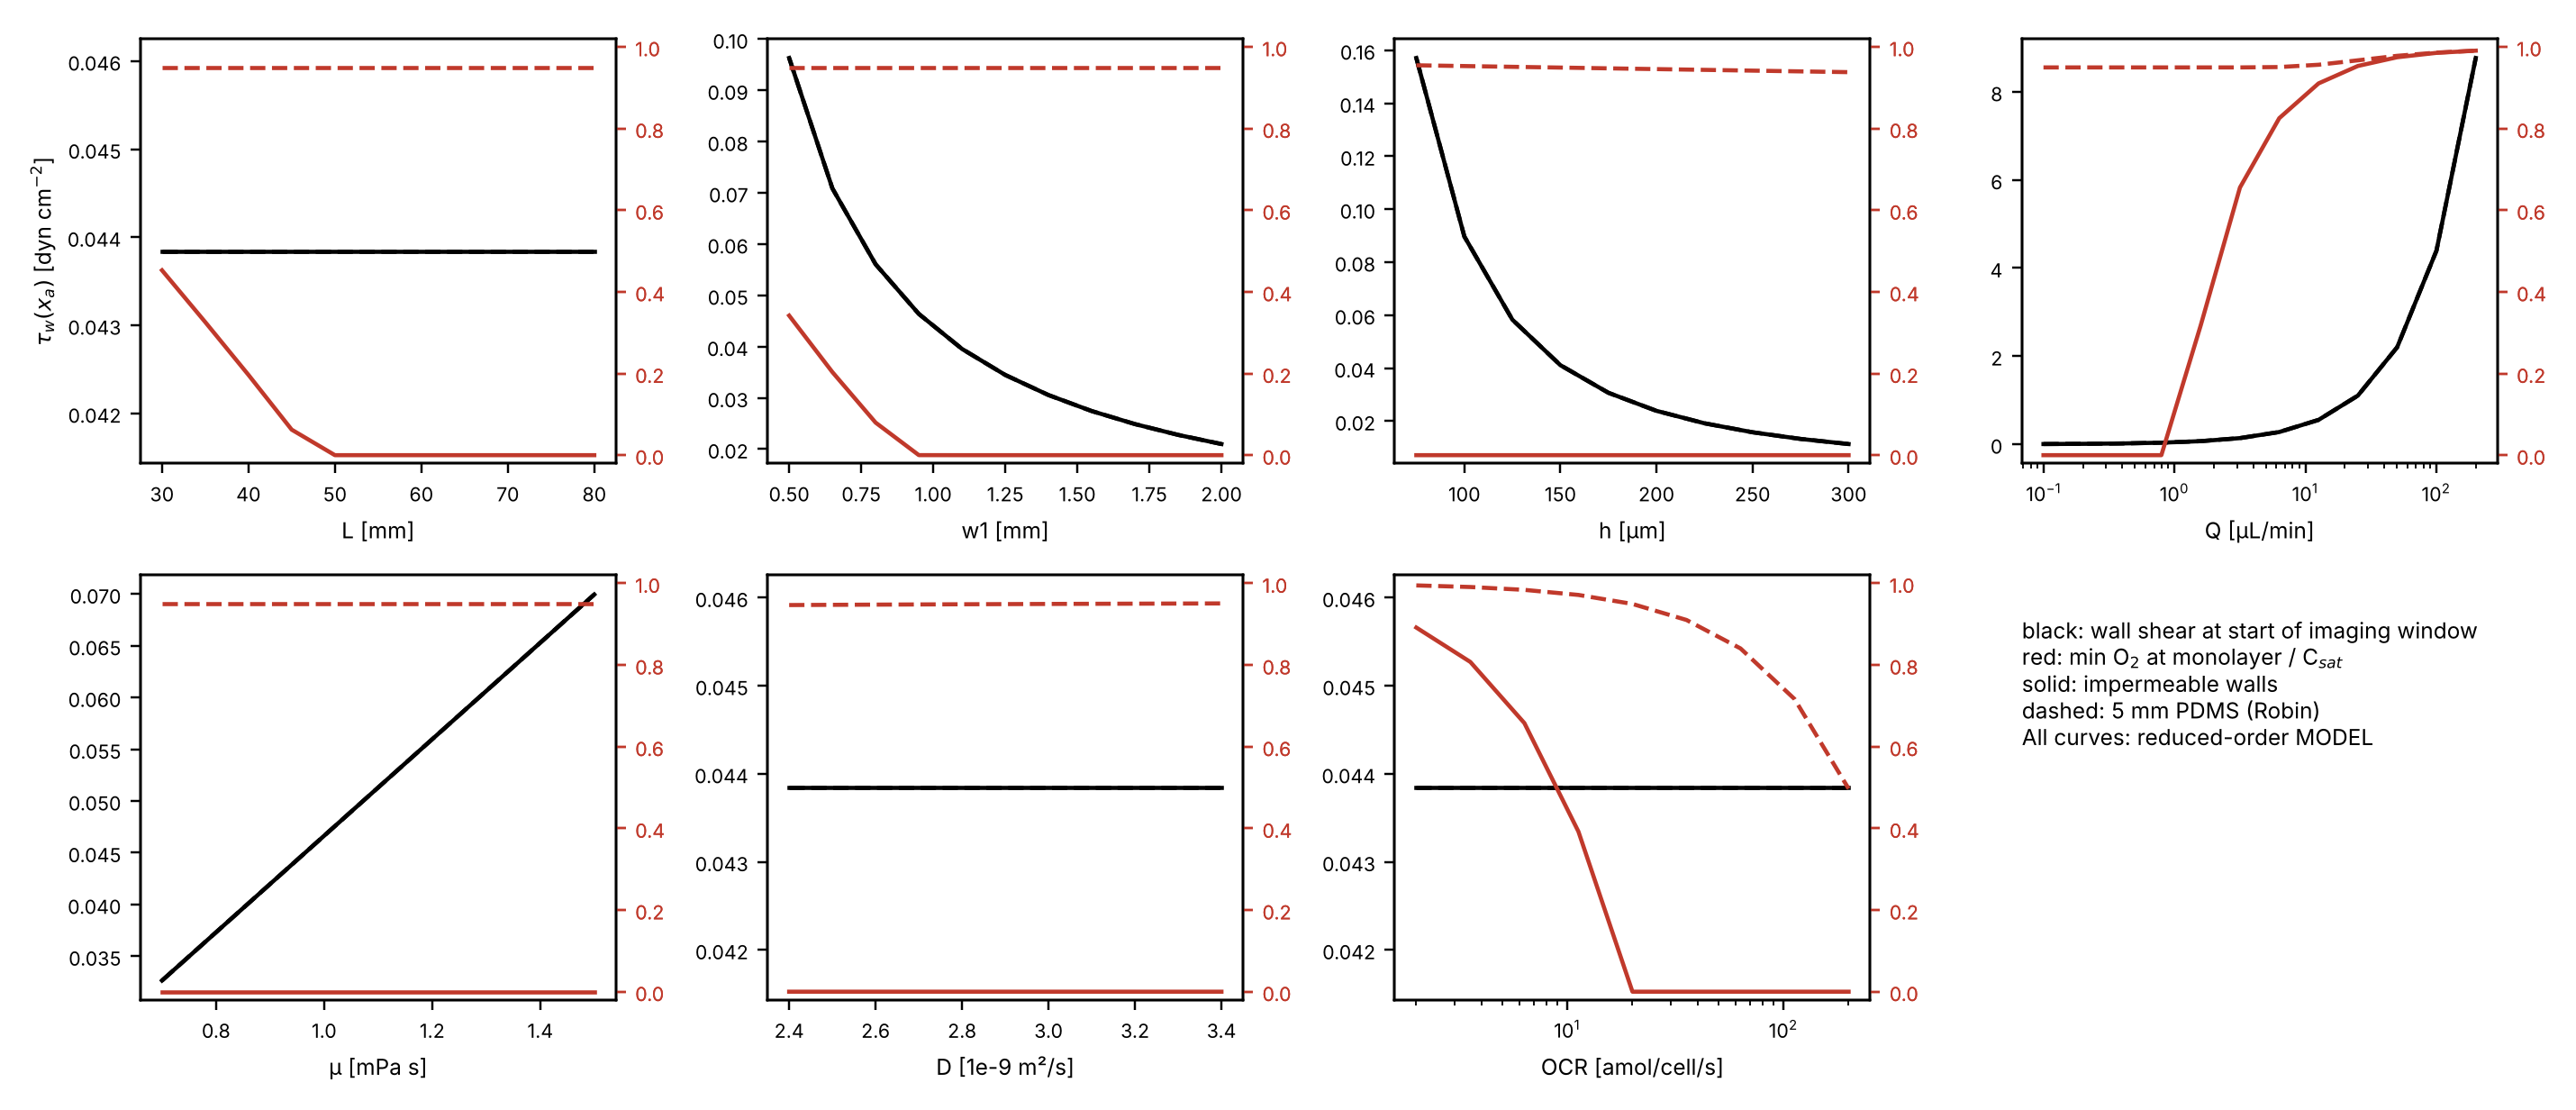

Source data for this figure (header and first rows):
x_a_mm, x_b_mm, tau_a_dyn, tau_b_dyn, range_ratio, nonuniform_frac_at_xa, minCbot_over_Csat, meanCbot_over_Csat, hypoxic_area_frac, dp_Pa, Re_star, Pe_h, Pe_L, Da_w, Da_conv, Bi_pdms, Phi_pdms, C_over_Km, L_entry_mm, t_res_s, t_diff_h_s, value, param, k_pdms
3.0, 22.25, 0.04384, 0.01182, 3.708, 0.2314, 0.4528, 0.7028, 0.0, 0.9158, 0.002524, 5.556, 1149, 0.01086, 0.9314, 0.0, 0.0, 282.5, 0.03706, 601, 7.008, 0.03, L, 0.0
3.5, 26.63, 0.04384, 0.01093, 4.013, 0.2314, 0.326, 0.6357, 0.0, 1.068, 0.002524, 5.556, 1341, 0.01086, 1.087, 0.0, 0.0, 282.5, 0.03706, 701.1, 7.008, 0.035, L, 0.0
4.0, 31.06, 0.04384, 0.01021, 4.296, 0.2314, 0.1966, 0.5671, 0.0, 1.221, 0.002524, 5.556, 1533, 0.01086, 1.242, 0.0, 0.0, 282.5, 0.03706, 801.3, 7.008, 0.04, L, 0.0
4.5, 35.51, 0.04384, 0.009611, 4.562, 0.2314, 0.06249, 0.4952, 0.04514, 1.374, 0.002524, 5.556, 1724, 0.01086, 1.397, 0.0, 0.0, 282.5, 0.03706, 901.5, 7.008, 0.045, L, 0.0
5, 40.0, 0.04384, 0.009108, 4.814, 0.2314, 5.199248009012176e-07, 0.4261, 0.1766, 1.526, 0.002524, 5.556, 1916, 0.01086, 1.552, 0.0, 0.0, 282.5, 0.03706, 1002, 7.008, 0.05, L, 0.0
5.5, 44.51, 0.04384, 0.008677, 5.053, 0.2314, 0.0, 0.3701, 0.2813, 1.679, 0.002524, 5.556, 2107, 0.01086, 1.708, 0.0, 0.0, 282.5, 0.03706, 1102, 7.008, 0.055, L, 0.0
6.0, 49.05, 0.04384, 0.008301, 5.282, 0.2314, 0.0, 0.3239, 0.3666, 1.832, 0.002524, 5.556, 2299, 0.01086, 1.863, 0.0, 0.0, 282.5, 0.03706, 1202, 7.008, 0.06, L, 0.0
6.5, 53.6, 0.04384, 0.00797, 5.501, 0.2314, 0.0, 0.2883, 0.4309, 1.984, 0.002524, 5.556, 2490, 0.01086, 2.018, 0.0, 0.0, 282.5, 0.03706, 1302, 7.008, 0.065, L, 0.0
7, 58.17, 0.04384, 0.007676, 5.712, 0.2314, 0.0, 0.2567, 0.4895, 2.137, 0.002524, 5.556, 2682, 0.01086, 2.173, 0.0, 0.0, 282.5, 0.03706, 1402, 7.008, 0.07, L, 0.0
7.5, 62.75, 0.04384, 0.007412, 5.916, 0.2314, 0.0, 0.232, 0.5356, 2.289, 0.002524, 5.556, 2874, 0.01086, 2.328, 0.0, 0.0, 282.5, 0.03706, 1502, 7.008, 0.075, L, 0.0
8.0, 67.35, 0.04384, 0.007173, 6.113, 0.2314, 0.0, 0.2095, 0.5785, 2.442, 0.002524, 5.556, 3065, 0.01086, 2.484, 0.0, 0.0, 282.5, 0.03706, 1603, 7.008, 0.08, L, 0.0
3.0, 22.25, 0.04384, 0.01182, 3.708, 0.2314, 0.9496, 0.9511, 0.0, 0.9158, 0.002524, 5.556, 1149, 0.01086, 0.9314, 0.2731, 25.14, 282.5, 0.03706, 601, 7.008, 0.03, L, 5.65e-06
3.5, 26.63, 0.04384, 0.01093, 4.013, 0.2314, 0.9496, 0.9506, 0.0, 1.068, 0.002524, 5.556, 1341, 0.01086, 1.087, 0.2731, 25.14, 282.5, 0.03706, 701.1, 7.008, 0.035, L, 5.65e-06
4.0, 31.06, 0.04384, 0.01021, 4.296, 0.2314, 0.9496, 0.9503, 0.0, 1.221, 0.002524, 5.556, 1533, 0.01086, 1.242, 0.2731, 25.14, 282.5, 0.03706, 801.3, 7.008, 0.04, L, 5.65e-06
4.5, 35.51, 0.04384, 0.009611, 4.562, 0.2314, 0.9496, 0.9501, 0.0, 1.374, 0.002524, 5.556, 1724, 0.01086, 1.397, 0.2731, 25.14, 282.5, 0.03706, 901.5, 7.008, 0.045, L, 5.65e-06
5, 40.0, 0.04384, 0.009108, 4.814, 0.2314, 0.9496, 0.9499, 0.0, 1.526, 0.002524, 5.556, 1916, 0.01086, 1.552, 0.2731, 25.14, 282.5, 0.03706, 1002, 7.008, 0.05, L, 5.65e-06
5.5, 44.51, 0.04384, 0.008677, 5.053, 0.2314, 0.9496, 0.9498, 0.0, 1.679, 0.002524, 5.556, 2107, 0.01086, 1.708, 0.2731, 25.14, 282.5, 0.03706, 1102, 7.008, 0.055, L, 5.65e-06
6.0, 49.05, 0.04384, 0.008301, 5.282, 0.2314, 0.9496, 0.9498, 0.0, 1.832, 0.002524, 5.556, 2299, 0.01086, 1.863, 0.2731, 25.14, 282.5, 0.03706, 1202, 7.008, 0.06, L, 5.65e-06
6.5, 53.6, 0.04384, 0.00797, 5.501, 0.2314, 0.9496, 0.9497, 0.0, 1.984, 0.002524, 5.556, 2490, 0.01086, 2.018, 0.2731, 25.14, 282.5, 0.03706, 1302, 7.008, 0.065, L, 5.65e-06
7, 58.17, 0.04384, 0.007676, 5.712, 0.2314, 0.9496, 0.9497, 0.0, 2.137, 0.002524, 5.556, 2682, 0.01086, 2.173, 0.2731, 25.14, 282.5, 0.03706, 1402, 7.008, 0.07, L, 5.65e-06
7.5, 62.75, 0.04384, 0.007412, 5.916, 0.2314, 0.9496, 0.9497, 0.0, 2.289, 0.002524, 5.556, 2874, 0.01086, 2.328, 0.2731, 25.14, 282.5, 0.03706, 1502, 7.008, 0.075, L, 5.65e-06
8.0, 67.35, 0.04384, 0.007173, 6.113, 0.2314, 0.9496, 0.9496, 0.0, 2.442, 0.002524, 5.556, 3065, 0.01086, 2.484, 0.2731, 25.14, 282.5, 0.03706, 1603, 7.008, 0.08, L, 5.65e-06
5, 42.93, 0.09632, 0.01298, 7.42, 0.4629, 0.3418, 0.6506, 0.0, 3.076, 0.0101, 11.11, 3831, 0.01086, 1.01, 0.0, 0.0, 282.5, 0.07411, 651.6, 7.008, 0.0005, w1, 0.0
5, 41.94, 0.07087, 0.01135, 6.245, 0.3561, 0.2035, 0.5757, 0.0, 2.362, 0.005974, 8.547, 2947, 0.01086, 1.198, 0.0, 0.0, 282.5, 0.05701, 772.9, 7.008, 0.00065, w1, 0.0
5, 41.06, 0.05606, 0.01021, 5.493, 0.2893, 0.07974, 0.5075, 0.02345, 1.915, 0.003944, 6.944, 2395, 0.01086, 1.362, 0.0, 0.0, 282.5, 0.04632, 879, 7.008, 0.0008, w1, 0.0
5, 40.25, 0.04637, 0.009349, 4.96, 0.2436, 9.98518023214991e-05, 0.4451, 0.1427, 1.608, 0.002797, 5.848, 2017, 0.01086, 1.508, 0.0, 0.0, 282.5, 0.03901, 972.7, 7.008, 0.00095, w1, 0.0
5, 39.51, 0.03954, 0.008677, 4.557, 0.2104, 4.365822879300026e-11, 0.3946, 0.2311, 1.385, 0.002086, 5.051, 1742, 0.01086, 1.637, 0.0, 0.0, 282.5, 0.03369, 1056, 7.008, 0.0011, w1, 0.0
5, 38.82, 0.03446, 0.008131, 4.238, 0.1851, 1.5615058887601886e-12, 0.3542, 0.3036, 1.214, 0.001615, 4.444, 1533, 0.01086, 1.752, 0.0, 0.0, 282.5, 0.02964, 1131, 7.008, 0.00125, w1, 0.0
5, 38.17, 0.03054, 0.007676, 3.978, 0.1653, 0.0, 0.3224, 0.3593, 1.08, 0.001288, 3.968, 1368, 0.01086, 1.856, 0.0, 0.0, 282.5, 0.02647, 1197, 7.008, 0.0014, w1, 0.0
5, 37.55, 0.02741, 0.007289, 3.761, 0.1493, 0.0, 0.2953, 0.4077, 0.9707, 0.001051, 3.584, 1236, 0.01086, 1.948, 0.0, 0.0, 282.5, 0.02391, 1257, 7.008, 0.00155, w1, 0.0
5, 36.96, 0.02487, 0.006956, 3.576, 0.1361, 0.0, 0.2723, 0.4482, 0.8807, 0.0008734, 3.268, 1127, 0.01086, 2.031, 0.0, 0.0, 282.5, 0.0218, 1310, 7.008, 0.0017, w1, 0.0
5, 36.4, 0.02276, 0.006664, 3.416, 0.1251, 0.0, 0.2525, 0.4812, 0.8048, 0.0007375, 3.003, 1036, 0.01086, 2.105, 0.0, 0.0, 282.5, 0.02003, 1358, 7.008, 0.00185, w1, 0.0
5, 35.86, 0.02098, 0.006406, 3.276, 0.1157, 0.0, 0.2367, 0.5106, 0.74, 0.000631, 2.778, 957.9, 0.01086, 2.17, 0.0, 0.0, 282.5, 0.01853, 1400, 7.008, 0.002, w1, 0.0
5, 42.93, 0.09632, 0.01298, 7.42, 0.4629, 0.9496, 0.951, 0.0, 3.076, 0.0101, 11.11, 3831, 0.01086, 1.01, 0.2731, 25.14, 282.5, 0.07411, 651.6, 7.008, 0.0005, w1, 5.65e-06
5, 41.94, 0.07087, 0.01135, 6.245, 0.3561, 0.9496, 0.9505, 0.0, 2.362, 0.005974, 8.547, 2947, 0.01086, 1.198, 0.2731, 25.14, 282.5, 0.05701, 772.9, 7.008, 0.00065, w1, 5.65e-06
5, 41.06, 0.05606, 0.01021, 5.493, 0.2893, 0.9496, 0.9502, 0.0, 1.915, 0.003944, 6.944, 2395, 0.01086, 1.362, 0.2731, 25.14, 282.5, 0.04632, 879, 7.008, 0.0008, w1, 5.65e-06
5, 40.25, 0.04637, 0.009349, 4.96, 0.2436, 0.9496, 0.95, 0.0, 1.608, 0.002797, 5.848, 2017, 0.01086, 1.508, 0.2731, 25.14, 282.5, 0.03901, 972.7, 7.008, 0.00095, w1, 5.65e-06
5, 39.51, 0.03954, 0.008677, 4.557, 0.2104, 0.9496, 0.9499, 0.0, 1.385, 0.002086, 5.051, 1742, 0.01086, 1.637, 0.2731, 25.14, 282.5, 0.03369, 1056, 7.008, 0.0011, w1, 5.65e-06
5, 38.82, 0.03446, 0.008131, 4.238, 0.1851, 0.9496, 0.9498, 0.0, 1.214, 0.001615, 4.444, 1533, 0.01086, 1.752, 0.2731, 25.14, 282.5, 0.02964, 1131, 7.008, 0.00125, w1, 5.65e-06
5, 38.17, 0.03054, 0.007676, 3.978, 0.1653, 0.9496, 0.9497, 0.0, 1.08, 0.001288, 3.968, 1368, 0.01086, 1.856, 0.2731, 25.14, 282.5, 0.02647, 1197, 7.008, 0.0014, w1, 5.65e-06
5, 37.55, 0.02741, 0.007289, 3.761, 0.1493, 0.9496, 0.9497, 0.0, 0.9707, 0.001051, 3.584, 1236, 0.01086, 1.948, 0.2731, 25.14, 282.5, 0.02391, 1257, 7.008, 0.00155, w1, 5.65e-06
5, 36.96, 0.02487, 0.006956, 3.576, 0.1361, 0.9496, 0.9496, 0.0, 0.8807, 0.0008734, 3.268, 1127, 0.01086, 2.031, 0.2731, 25.14, 282.5, 0.0218, 1310, 7.008, 0.0017, w1, 5.65e-06
5, 36.4, 0.02276, 0.006664, 3.416, 0.1251, 0.9496, 0.9496, 0.0, 0.8048, 0.0007375, 3.003, 1036, 0.01086, 2.105, 0.2731, 25.14, 282.5, 0.02003, 1358, 7.008, 0.00185, w1, 5.65e-06
5, 35.86, 0.02098, 0.006406, 3.276, 0.1157, 0.9496, 0.9496, 0.0, 0.74, 0.000631, 2.778, 957.9, 0.01086, 2.17, 0.2731, 25.14, 282.5, 0.01853, 1400, 7.008, 0.002, w1, 5.65e-06
5, 40.0, 0.1571, 0.03374, 4.656, 0.1197, 3.4673280566582514e-08, 0.4279, 0.1766, 11.03, 0.001306, 5.556, 3704, 0.005618, 1.552, 0.0, 0.0, 282.5, 0.01917, 518.1, 1.875, 7.5e-05, h, 0.0
5, 40.0, 0.08969, 0.01904, 4.71, 0.1596, 1.1044586830144536e-07, 0.4272, 0.1766, 4.653, 0.001741, 5.556, 2778, 0.007491, 1.552, 0.0, 0.0, 282.5, 0.02556, 690.8, 3.333, 9.999999999999999e-05, h, 0.0
5, 40.0, 0.05828, 0.01222, 4.767, 0.1995, 2.7961322464480663e-07, 0.4266, 0.1766, 2.382, 0.002176, 5.556, 2222, 0.009363, 1.552, 0.0, 0.0, 282.5, 0.03194, 863.5, 5.208, 0.000125, h, 0.0
5, 40.0, 0.0411, 0.008517, 4.825, 0.2394, 5.987072311039988e-07, 0.426, 0.1766, 1.379, 0.002611, 5.556, 1852, 0.01124, 1.552, 0.0, 0.0, 282.5, 0.03833, 1036, 7.5, 0.00015, h, 0.0
5, 40.0, 0.03067, 0.006277, 4.886, 0.2793, 1.1302531303944296e-06, 0.4254, 0.1766, 0.8682, 0.003046, 5.556, 1587, 0.01311, 1.552, 0.0, 0.0, 282.5, 0.04472, 1209, 10.21, 0.000175, h, 0.0
5, 40.0, 0.02386, 0.004822, 4.948, 0.3192, 1.936375799674699e-06, 0.4247, 0.1766, 0.5816, 0.003482, 5.556, 1389, 0.01498, 1.552, 0.0, 0.0, 282.5, 0.05111, 1382, 13.33, 0.0002, h, 0.0
5, 40.0, 0.01916, 0.003822, 5.012, 0.3591, 3.0735215711383526e-06, 0.4241, 0.1804, 0.4085, 0.003917, 5.556, 1235, 0.01685, 1.552, 0.0, 0.0, 282.5, 0.0575, 1554, 16.88, 0.000225, h, 0.0
5, 40.0, 0.01577, 0.003106, 5.078, 0.399, 4.589030665668935e-06, 0.4235, 0.1804, 0.2978, 0.004352, 5.556, 1111, 0.01873, 1.552, 0.0, 0.0, 282.5, 0.06389, 1727, 20.83, 0.00025, h, 0.0
5, 40.0, 0.01325, 0.002575, 5.147, 0.4389, 6.519387998755652e-06, 0.4229, 0.1804, 0.2237, 0.004787, 5.556, 1010, 0.0206, 1.552, 0.0, 0.0, 282.5, 0.07028, 1900, 25.21, 0.000275, h, 0.0
5, 40.0, 0.01133, 0.002171, 5.218, 0.4788, 8.889876801752857e-06, 0.4223, 0.1804, 0.1723, 0.005222, 5.556, 925.9, 0.02247, 1.552, 0.0, 0.0, 282.5, 0.07667, 2072, 30, 0.0003, h, 0.0
5, 40.0, 0.1571, 0.03374, 4.656, 0.1197, 0.9548, 0.9551, 0.0, 11.03, 0.001306, 5.556, 3704, 0.005618, 1.552, 0.1412, 25.14, 282.5, 0.01917, 518.1, 1.875, 7.5e-05, h, 5.65e-06
5, 40.0, 0.08969, 0.01904, 4.71, 0.1596, 0.9529, 0.9533, 0.0, 4.653, 0.001741, 5.556, 2778, 0.007491, 1.552, 0.1883, 25.14, 282.5, 0.02556, 690.8, 3.333, 9.999999999999999e-05, h, 5.65e-06
5, 40.0, 0.05828, 0.01222, 4.767, 0.1995, 0.951, 0.9514, 0.0, 2.382, 0.002176, 5.556, 2222, 0.009363, 1.552, 0.2354, 25.14, 282.5, 0.03194, 863.5, 5.208, 0.000125, h, 5.65e-06
5, 40.0, 0.0411, 0.008517, 4.825, 0.2394, 0.9492, 0.9496, 0.0, 1.379, 0.002611, 5.556, 1852, 0.01124, 1.552, 0.2825, 25.14, 282.5, 0.03833, 1036, 7.5, 0.00015, h, 5.65e-06
5, 40.0, 0.03067, 0.006277, 4.886, 0.2793, 0.9473, 0.9477, 0.0, 0.8682, 0.003046, 5.556, 1587, 0.01311, 1.552, 0.3296, 25.14, 282.5, 0.04472, 1209, 10.21, 0.000175, h, 5.65e-06
5, 40.0, 0.02386, 0.004822, 4.948, 0.3192, 0.9455, 0.9459, 0.0, 0.5816, 0.003482, 5.556, 1389, 0.01498, 1.552, 0.3767, 25.14, 282.5, 0.05111, 1382, 13.33, 0.0002, h, 5.65e-06
... 76 more rows
